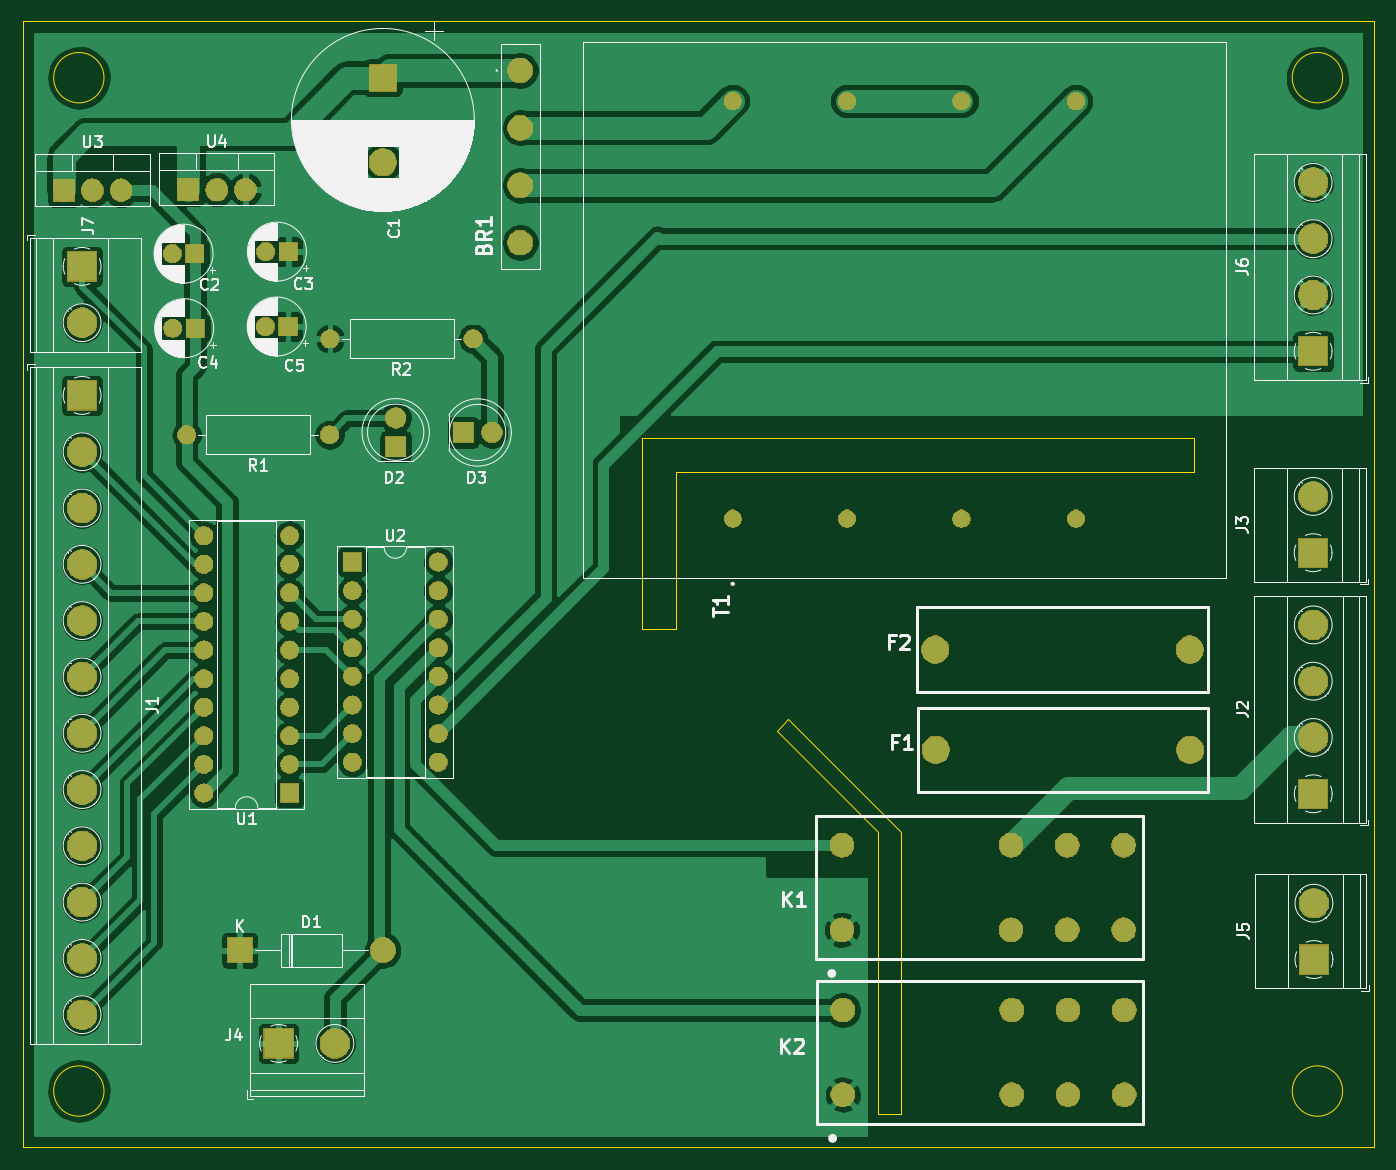
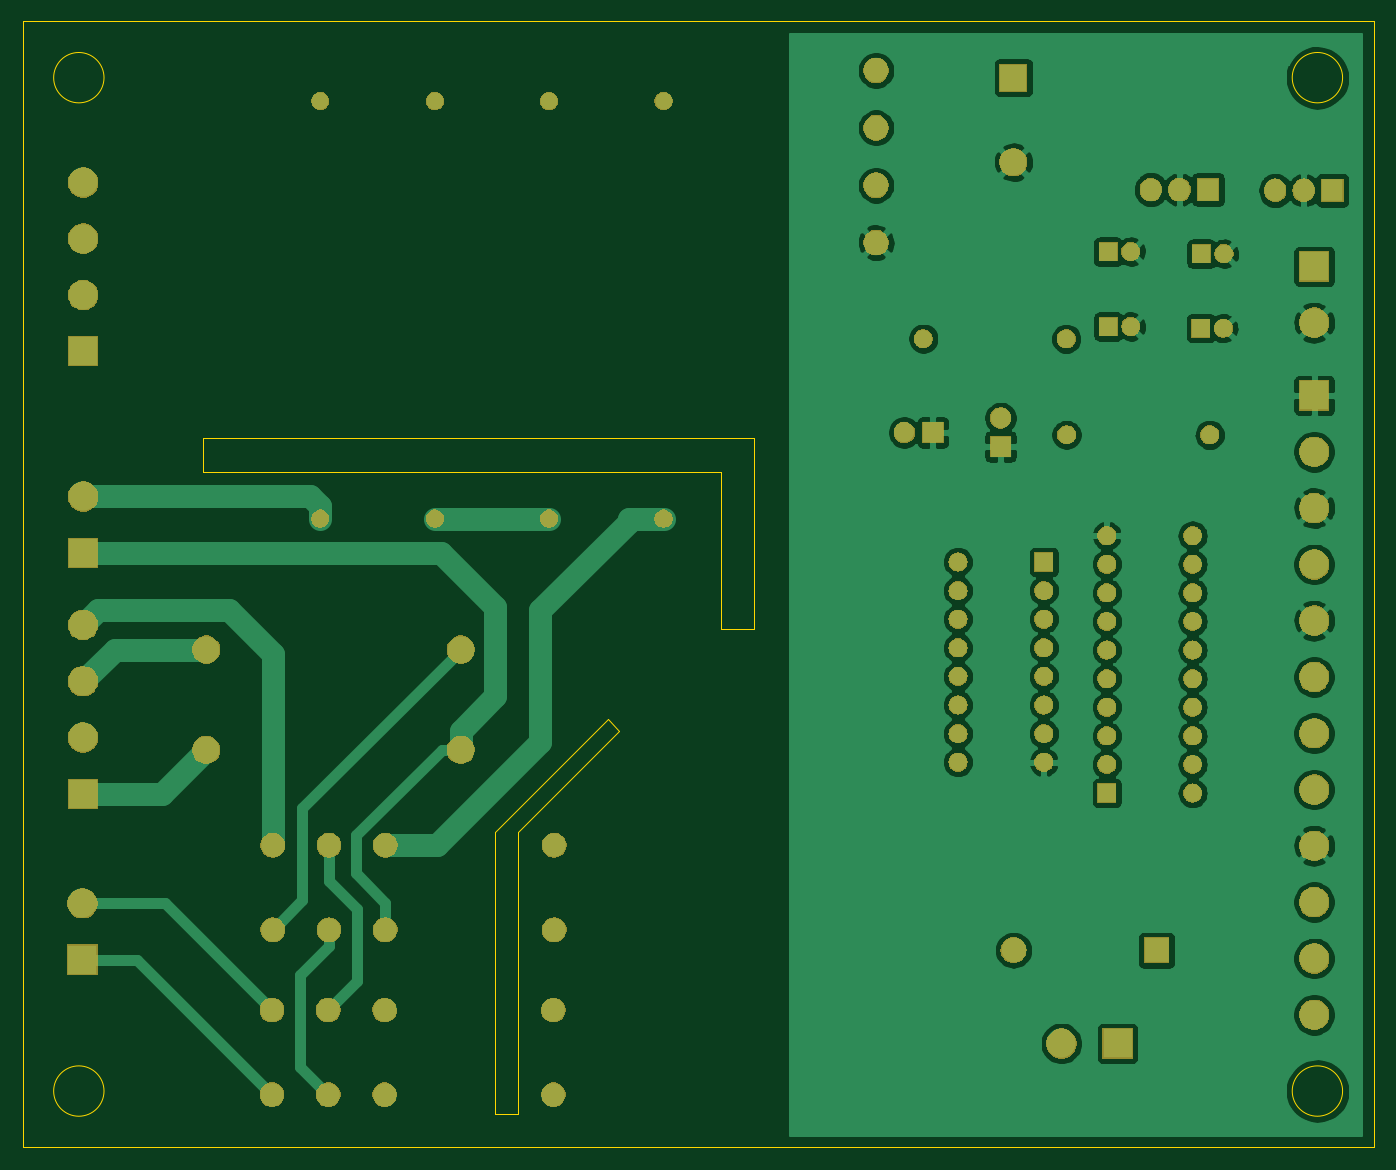
Circuit board: 7 layer files. Board 120.0 x 100.0 mm.
- bottom_copper: controller-B_Cu.gbr (145684 bytes)
- bottom_mask: controller-B_Mask.gbr (116440 bytes)
- bottom_silk: controller-B_SilkS.gbr (507 bytes)
- outline: controller-Edge_Cuts.gbr (1658 bytes)
- top_copper: controller-F_Cu.gbr (143336 bytes)
- top_mask: controller-F_Mask.gbr (116440 bytes)
- top_silk: controller-F_SilkS.gbr (70117 bytes)

=== bottom_copper: controller-B_Cu.gbr (145684 bytes, source omitted) ===
=== bottom_mask: controller-B_Mask.gbr (116440 bytes, source omitted) ===
=== bottom_silk: controller-B_SilkS.gbr ===
G04 #@! TF.GenerationSoftware,KiCad,Pcbnew,(5.1.2)-2*
G04 #@! TF.CreationDate,2020-01-08T22:38:54+05:30*
G04 #@! TF.ProjectId,controller,636f6e74-726f-46c6-9c65-722e6b696361,rev?*
G04 #@! TF.SameCoordinates,Original*
G04 #@! TF.FileFunction,Legend,Bot*
G04 #@! TF.FilePolarity,Positive*
%FSLAX46Y46*%
G04 Gerber Fmt 4.6, Leading zero omitted, Abs format (unit mm)*
G04 Created by KiCad (PCBNEW (5.1.2)-2) date 2020-01-08 22:38:54*
%MOMM*%
%LPD*%
G04 APERTURE LIST*
G04 APERTURE END LIST*
M02*

=== outline: controller-Edge_Cuts.gbr ===
G04 #@! TF.GenerationSoftware,KiCad,Pcbnew,(5.1.2)-2*
G04 #@! TF.CreationDate,2020-01-08T22:38:54+05:30*
G04 #@! TF.ProjectId,controller,636f6e74-726f-46c6-9c65-722e6b696361,rev?*
G04 #@! TF.SameCoordinates,Original*
G04 #@! TF.FileFunction,Profile,NP*
%FSLAX46Y46*%
G04 Gerber Fmt 4.6, Leading zero omitted, Abs format (unit mm)*
G04 Created by KiCad (PCBNEW (5.1.2)-2) date 2020-01-08 22:38:54*
%MOMM*%
%LPD*%
G04 APERTURE LIST*
%ADD10C,0.050000*%
%ADD11C,0.100000*%
G04 APERTURE END LIST*
D10*
X81000000Y-75000000D02*
X91000000Y-85000000D01*
X80000000Y-76000000D02*
X81000000Y-75000000D01*
X89000000Y-85000000D02*
X80000000Y-76000000D01*
D11*
X68000000Y-67000000D02*
X71000000Y-67000000D01*
X68000000Y-50000000D02*
X68000000Y-67000000D01*
X117000000Y-50000000D02*
X68000000Y-50000000D01*
X117000000Y-53000000D02*
X117000000Y-50000000D01*
X71000000Y-53000000D02*
X117000000Y-53000000D01*
X71000000Y-67000000D02*
X71000000Y-53000000D01*
X91000000Y-110000000D02*
X91000000Y-85000000D01*
X89000000Y-110000000D02*
X91000000Y-110000000D01*
X89000000Y-85000000D02*
X89000000Y-110000000D01*
D10*
X130236068Y-18000000D02*
G75*
G03X130236068Y-18000000I-2236068J0D01*
G01*
X130236068Y-108000000D02*
G75*
G03X130236068Y-108000000I-2236068J0D01*
G01*
X20236068Y-108000000D02*
G75*
G03X20236068Y-108000000I-2236068J0D01*
G01*
X20236068Y-18000000D02*
G75*
G03X20236068Y-18000000I-2236068J0D01*
G01*
X133000000Y-13000000D02*
X13000000Y-13000000D01*
X133000000Y-113000000D02*
X133000000Y-13000000D01*
X13000000Y-113000000D02*
X133000000Y-113000000D01*
X13000000Y-13000000D02*
X13000000Y-113000000D01*
M02*

=== top_copper: controller-F_Cu.gbr (143336 bytes, source omitted) ===
=== top_mask: controller-F_Mask.gbr (116440 bytes, source omitted) ===
=== top_silk: controller-F_SilkS.gbr (70117 bytes, source omitted) ===
